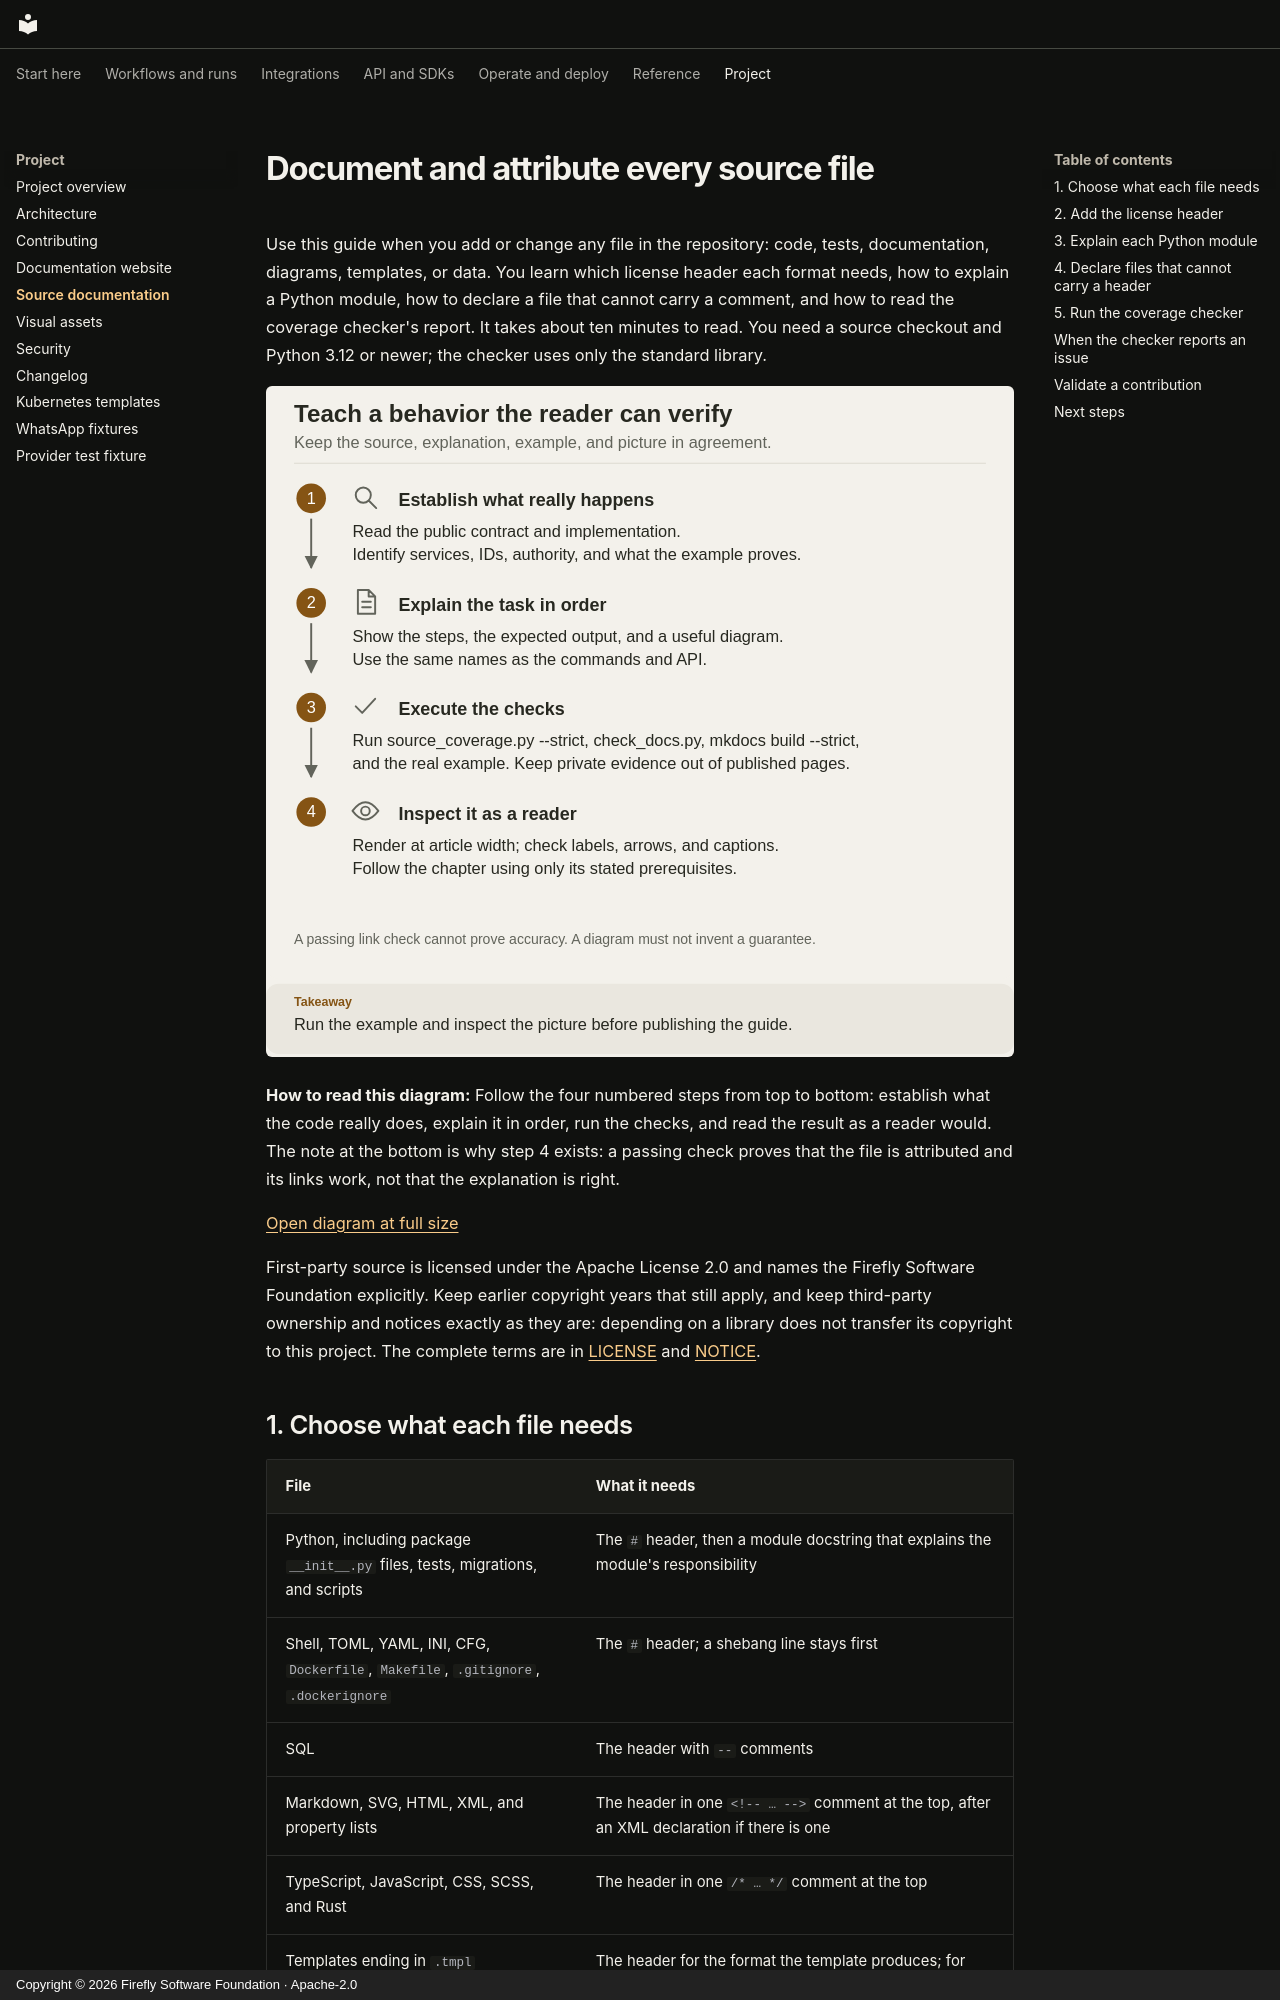

repository: fireflyframework/firefly-weave · page: contributing/source-documentation/index.html · generator: mkdocs · copyright: Copyright © 2026 Firefly Software Foundation · Apache-2.0

<!--
Copyright 2026 Firefly Software Foundation.

Licensed under the Apache License, Version 2.0 (the "License");
you may not use this file except in compliance with the License.
You may obtain a copy of the License at

    http://www.apache.org/licenses/LICENSE-2.0

Unless required by applicable law or agreed to in writing, software
distributed under the License is distributed on an "AS IS" BASIS,
WITHOUT WARRANTIES OR CONDITIONS OF ANY KIND, either express or implied.
See the License for the specific language governing permissions and
limitations under the License.
Author: Firefly Software Foundation
SPDX-License-Identifier: Apache-2.0
-->

# Document and attribute every source file

Use this guide when you add or change any file in the repository: code, tests,
documentation, diagrams, templates, or data. You learn which license header each
format needs, how to explain a Python module, how to declare a file that cannot
carry a comment, and how to read the coverage checker's report. It takes about
ten minutes to read. You need a source checkout and Python 3.12 or newer; the
checker uses only the standard library.

![Documentation and attribution validation workflow](../diagrams/documentation-contribution.svg)

**How to read this diagram:** Follow the four numbered steps from top to bottom:
establish what the code really does, explain it in order, run the checks, and read
the result as a reader would. The note at the bottom is why step 4 exists: a
passing check proves that the file is attributed and its links work, not that the
explanation is right.

[Open diagram at full size](../diagrams/documentation-contribution.svg)

First-party source is licensed under the Apache License 2.0 and names the Firefly
Software Foundation explicitly. Keep earlier copyright years that still apply, and
keep third-party ownership and notices exactly as they are: depending on a library
does not transfer its copyright to this project. The complete terms are in
[LICENSE](../../LICENSE) and [NOTICE](../../NOTICE).
